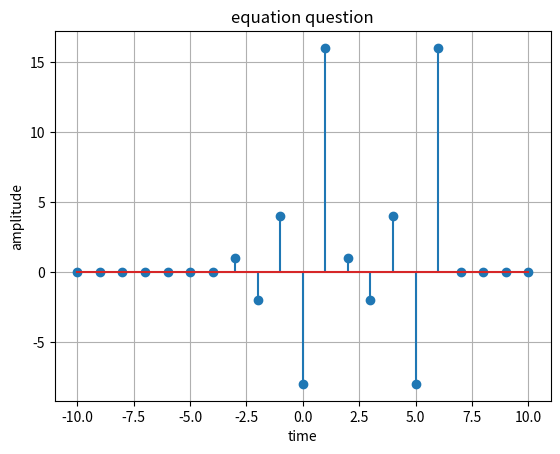

Write the Python code that produced this figure.
import numpy as np
import matplotlib.pyplot as plt
n = np.arange(-10,11,1)
def u(n):
    return np.where(n>=0,1,0)

def x(n):
    return (-1.0)**n * 2.0**n * (u(n)-u(n-5))

result = x(n-2) + x(n+3)

plt.title("equation question")
plt.xlabel("time")
plt.ylabel("amplitude")
plt.stem(n,result)
plt.grid(True)
plt.show()






